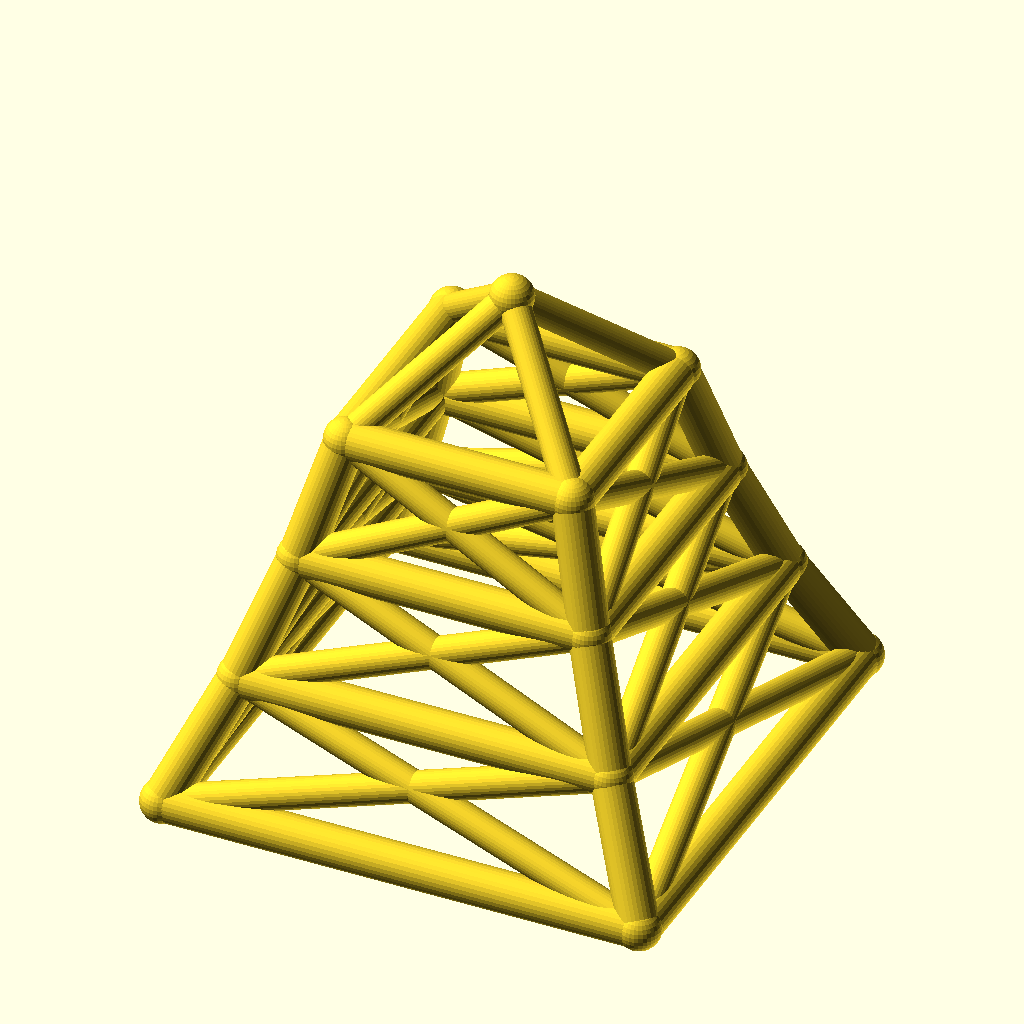
Cell 1: rendered with the file's own defaults.
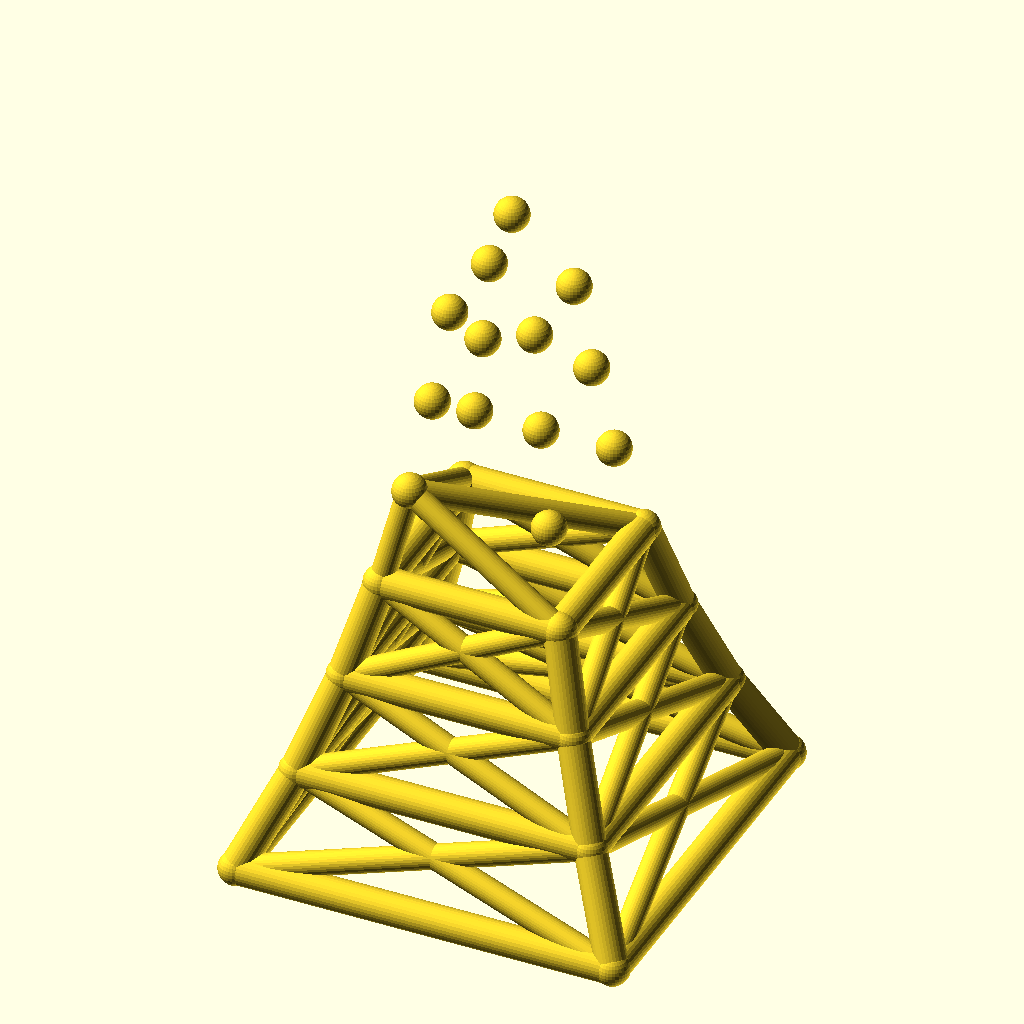
Cell 2 — levels set to 6, the other parameters unchanged.
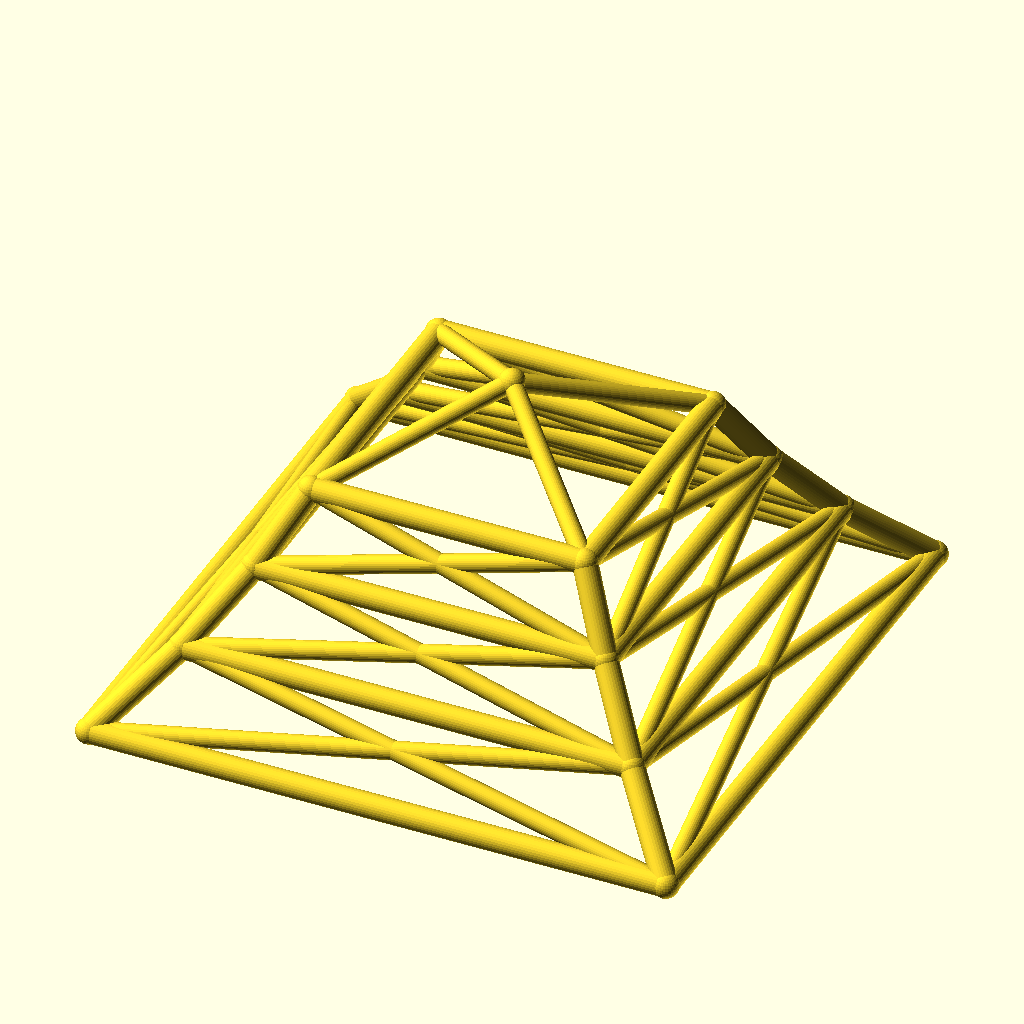
Cell 3: the same model with base_w = 240.
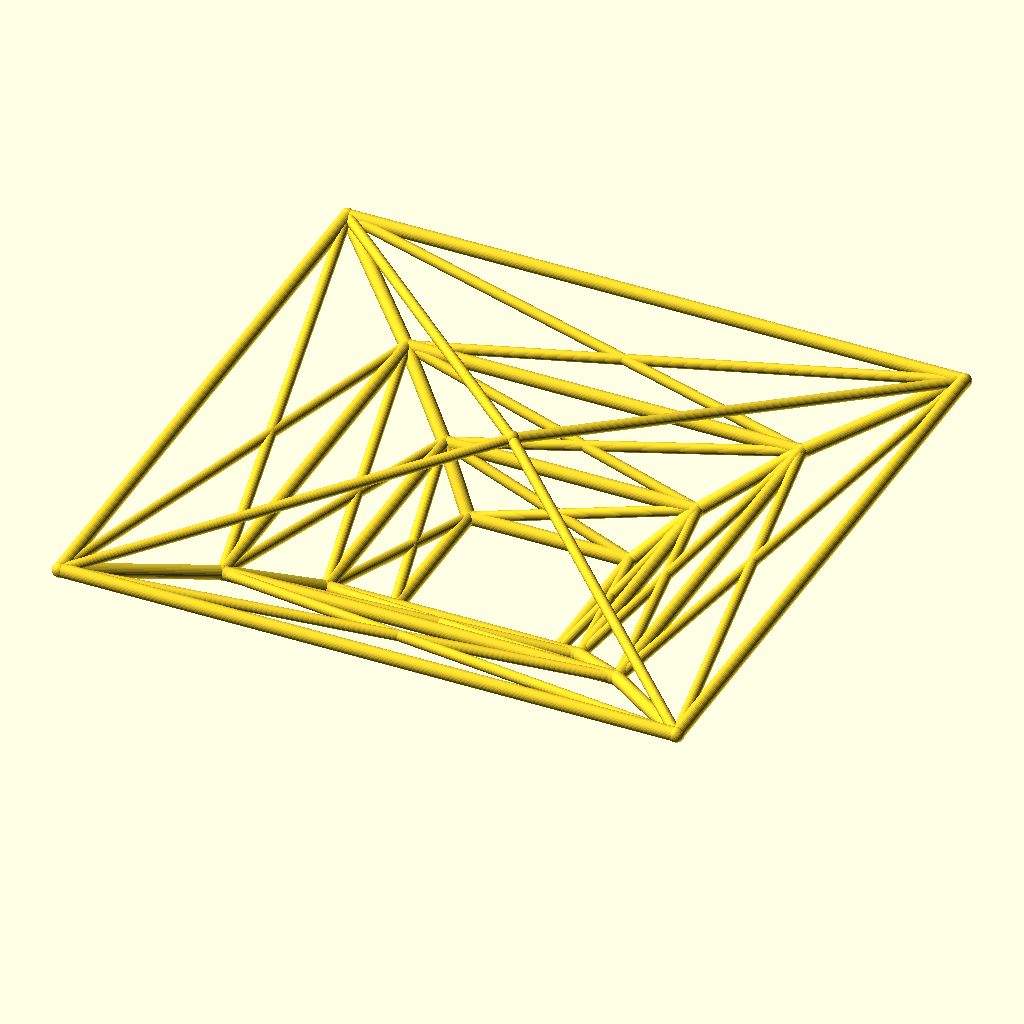
Cell 4: the same model with taper = 1.56.
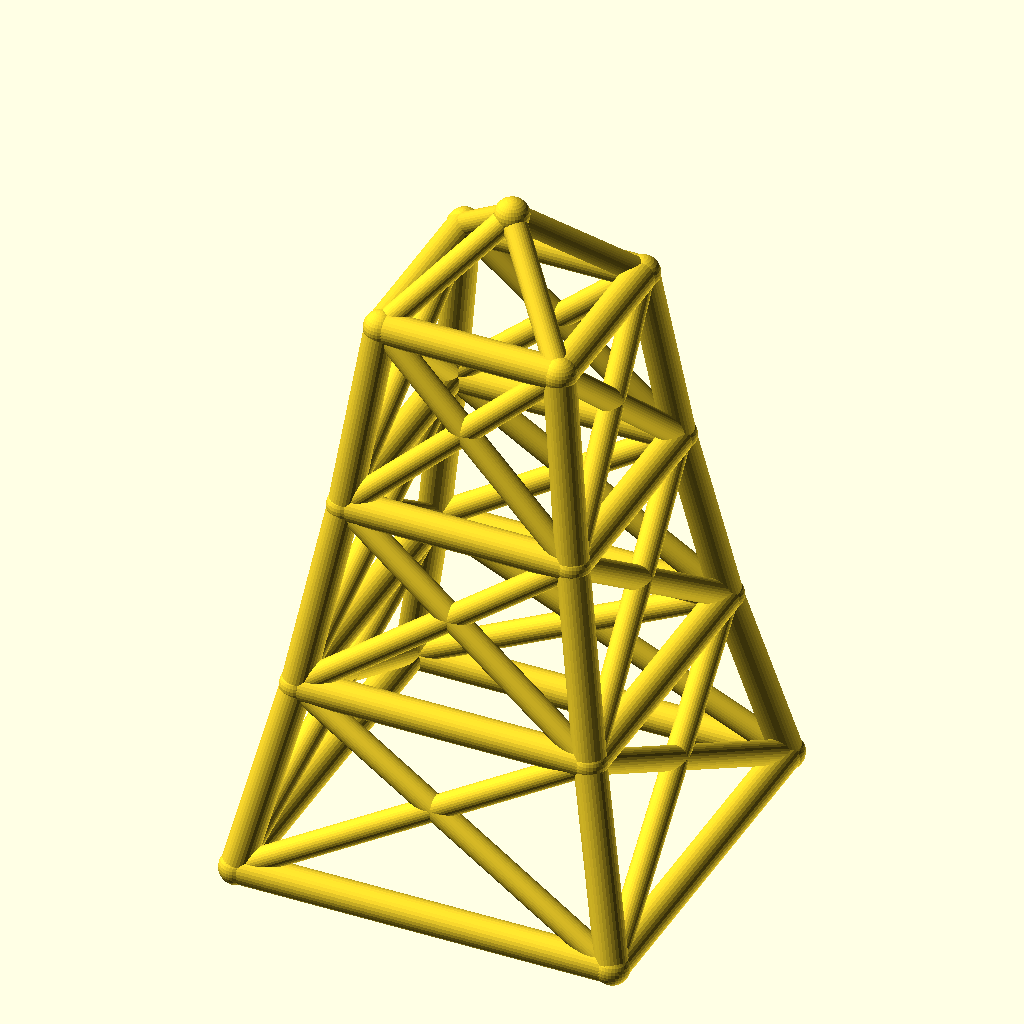
Cell 5 — level_h set to 60, the other parameters unchanged.
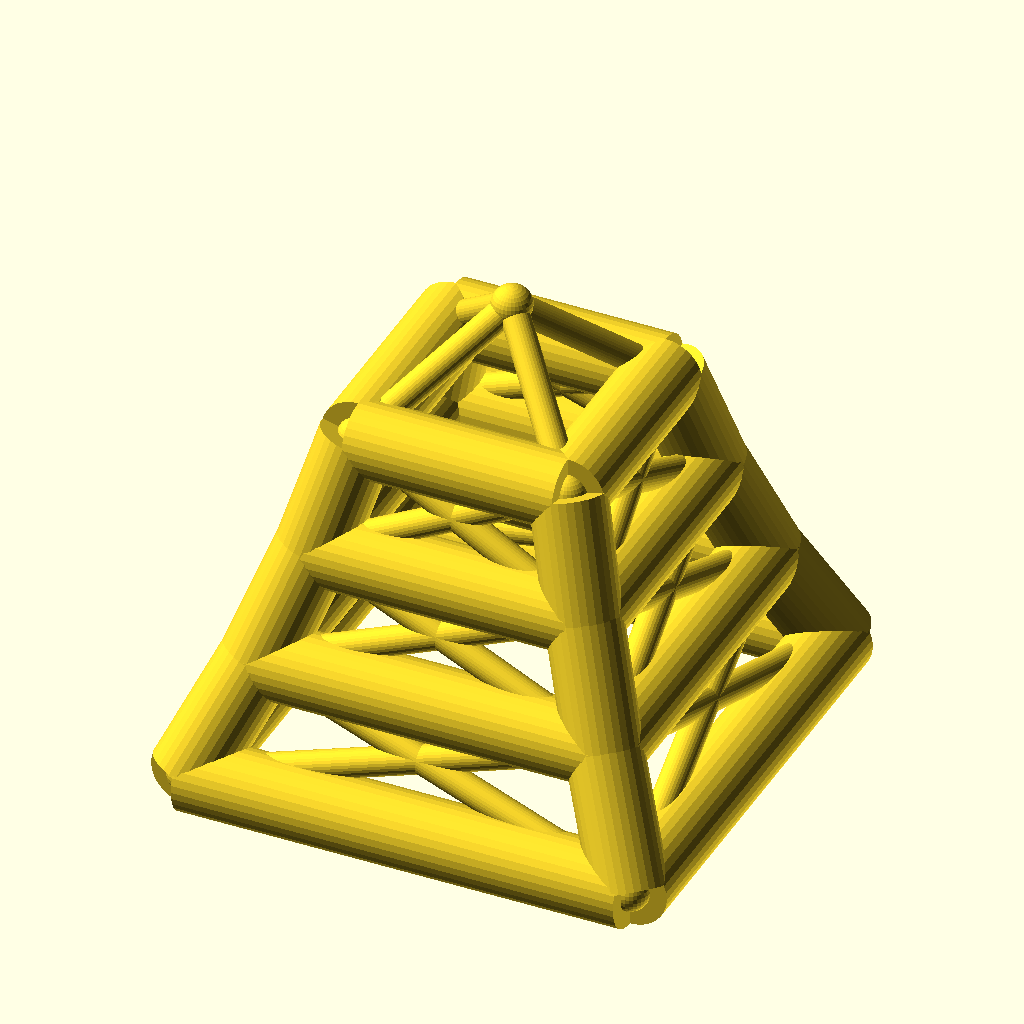
Cell 6: the same model with leg_r = 10.
The same orthographic view direction (rotation 55°, 0°, 25°; colour scheme Cornfield) for every cell, with the view re-fitted per cell, so scale and position can differ between cells.
The OpenSCAD source (optional_data/data/wire2/masttowers/scene_0060.scad):
$fn = 32;

// ----------------------------------------------------------------------
// Tapered four-leg tower: 3 levels, base 120 mm, taper 0.78 per level
// ----------------------------------------------------------------------

// --- parameters (mm) ---
levels = 3;               // number of tower levels
base_w = 120;             // bottom ring width (X and Y)
taper = 0.78;             // ring width multiplier per level
level_h = 30;             // height of one level
leg_r = 5;                // leg / ring member radius
brace_r = 3.8;            // diagonal brace radius
joint_r = 5.4;            // joint ball radius
crown_h = 30;             // crown mast height above the top ring

bbox_x = base_w + 2 * joint_r;  // overall X, joints included
bbox_y = base_w + 2 * joint_r;  // overall Y, joints included
bbox_z = levels * level_h + crown_h + 2 * joint_r;  // overall Z, joints included
leg_d = 2 * leg_r;  // leg / ring stock diameter
brace_d = 2 * brace_r;  // brace stock diameter
joint_d = 2 * joint_r;  // joint ball diameter
top_w = base_w * pow(taper, levels);  // width of the top ring
nodes = concat([for (lvl = [0 : levels], sx = [-1, 1], sy = [-1, 1]) [sx * base_w * pow(taper, lvl) / 2, sy * base_w * pow(taper, lvl) / 2, lvl * level_h]], [[0, 0, levels * level_h + crown_h]]);

module member(a, b, r) {
  /* round stock from joint a to joint b, ends buried in the joint balls */
  d = b - a;
  length = norm(d);
  translate(a) rotate([0, acos(d[2] / length), atan2(d[1], d[0])])
    cylinder(h = length, r = r);
}

module joint(p, r) {
  /* ball at the joint centre, fatter than every member meeting there */
  translate(p) sphere(r = r);
}

/* members - each call is one graph edge */
member(nodes[0], nodes[4], leg_r);
member(nodes[1], nodes[5], leg_r);
member(nodes[2], nodes[6], leg_r);
member(nodes[3], nodes[7], leg_r);
member(nodes[4], nodes[8], leg_r);
member(nodes[5], nodes[9], leg_r);
member(nodes[6], nodes[10], leg_r);
member(nodes[7], nodes[11], leg_r);
member(nodes[8], nodes[12], leg_r);
member(nodes[9], nodes[13], leg_r);
member(nodes[10], nodes[14], leg_r);
member(nodes[11], nodes[15], leg_r);
member(nodes[0], nodes[1], leg_r);
member(nodes[2], nodes[3], leg_r);
member(nodes[0], nodes[2], leg_r);
member(nodes[1], nodes[3], leg_r);
member(nodes[4], nodes[5], leg_r);
member(nodes[6], nodes[7], leg_r);
member(nodes[4], nodes[6], leg_r);
member(nodes[5], nodes[7], leg_r);
member(nodes[8], nodes[9], leg_r);
member(nodes[10], nodes[11], leg_r);
member(nodes[8], nodes[10], leg_r);
member(nodes[9], nodes[11], leg_r);
member(nodes[12], nodes[13], leg_r);
member(nodes[14], nodes[15], leg_r);
member(nodes[12], nodes[14], leg_r);
member(nodes[13], nodes[15], leg_r);
member(nodes[0], nodes[5], brace_r);
member(nodes[1], nodes[4], brace_r);
member(nodes[2], nodes[7], brace_r);
member(nodes[3], nodes[6], brace_r);
member(nodes[0], nodes[6], brace_r);
member(nodes[2], nodes[4], brace_r);
member(nodes[1], nodes[7], brace_r);
member(nodes[3], nodes[5], brace_r);
member(nodes[4], nodes[9], brace_r);
member(nodes[5], nodes[8], brace_r);
member(nodes[6], nodes[11], brace_r);
member(nodes[7], nodes[10], brace_r);
member(nodes[4], nodes[10], brace_r);
member(nodes[6], nodes[8], brace_r);
member(nodes[5], nodes[11], brace_r);
member(nodes[7], nodes[9], brace_r);
member(nodes[8], nodes[13], brace_r);
member(nodes[9], nodes[12], brace_r);
member(nodes[10], nodes[15], brace_r);
member(nodes[11], nodes[14], brace_r);
member(nodes[8], nodes[14], brace_r);
member(nodes[10], nodes[12], brace_r);
member(nodes[9], nodes[15], brace_r);
member(nodes[11], nodes[13], brace_r);
member(nodes[12], nodes[16], brace_r);
member(nodes[13], nodes[16], brace_r);
member(nodes[14], nodes[16], brace_r);
member(nodes[15], nodes[16], brace_r);

/* joint balls */
for (p = nodes) joint(p, joint_r);
Customizer parameters (derived from the source; name, type, default, range or options):
levels: number, default 3
base_w: number, default 120
taper: number, default 0.78
level_h: number, default 30
leg_r: number, default 5
brace_r: number, default 3.8
joint_r: number, default 5.4
crown_h: number, default 30
